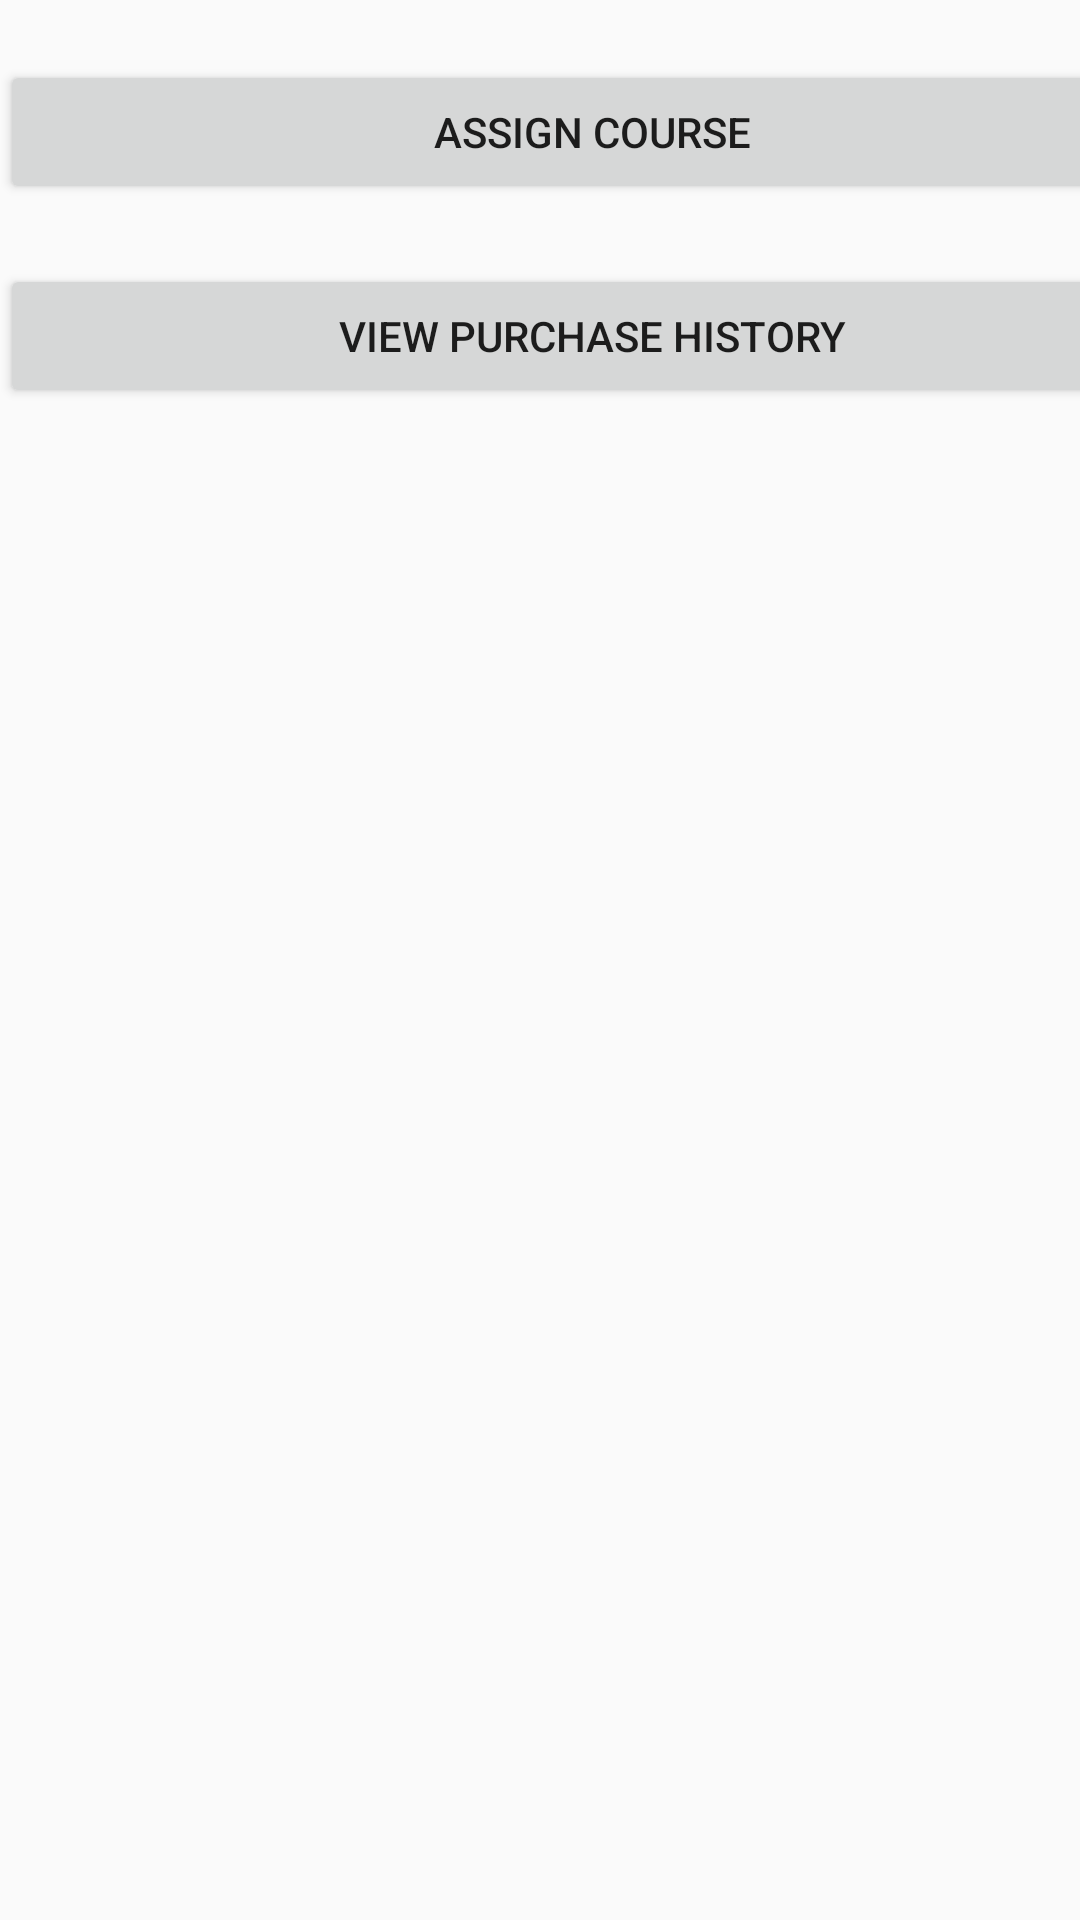

Produce the Android XML layout that renders to this screen, including the resource entries it uses.
<!-- AndroidManifest.xml: application theme AppTheme -->
<!-- res/layout/activity_manage_user.xml -->
<?xml version="1.0" encoding="utf-8"?>
<android.support.constraint.ConstraintLayout xmlns:android="http://schemas.android.com/apk/res/android"
    xmlns:app="http://schemas.android.com/apk/res-auto"
    xmlns:tools="http://schemas.android.com/tools"
    android:layout_width="match_parent"
    android:layout_height="match_parent"
    tools:context=".ManageUserActivity">

    <LinearLayout
        android:layout_width="395dp"
        android:layout_height="715dp"
        android:orientation="vertical"
        tools:layout_editor_absoluteX="8dp"
        tools:layout_editor_absoluteY="8dp">

        <Button
            android:id="@+id/assignCourse_btn"
            android:layout_width="match_parent"
            android:layout_height="wrap_content"
            android:layout_marginTop="20dp"
            android:text="Assign Course" />

        <Button
            android:id="@+id/viewPurchased_btn"
            android:layout_width="match_parent"
            android:layout_height="wrap_content"
            android:layout_marginTop="20dp"
            android:text="View Purchase History" />

    </LinearLayout>
</android.support.constraint.ConstraintLayout>
<!-- resources referenced by this layout -->
<resources>
  <style name="AppTheme" parent="Theme.AppCompat.Light.DarkActionBar">
          
          <item name="colorPrimary">@color/colorPrimary</item>
          <item name="colorPrimaryDark">@color/colorPrimaryDark</item>
          <item name="colorAccent">@color/colorAccent</item>
      </style>
  <color name="colorPrimary">#008577</color>
  <color name="colorPrimaryDark">#00574B</color>
  <color name="colorAccent">#D81B60</color>
</resources>
